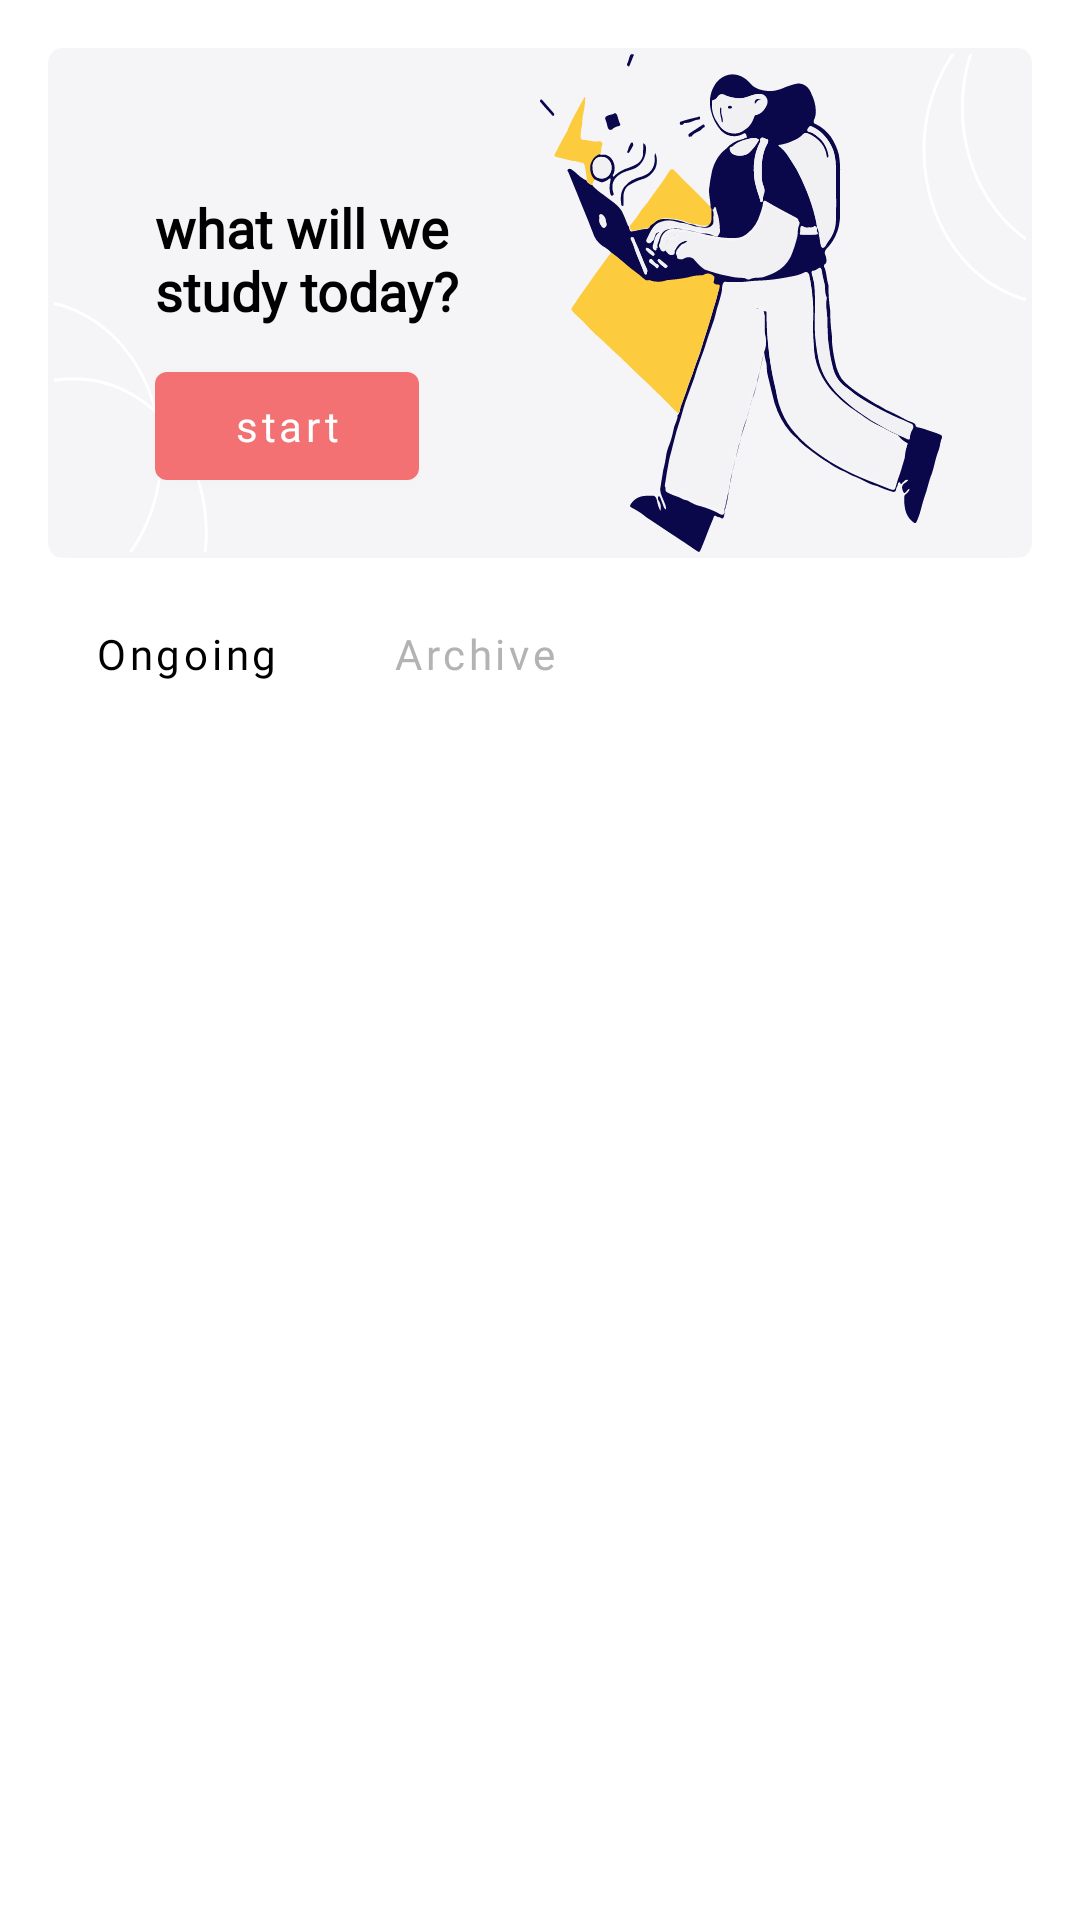

Layout XML and referenced resources for this Android screen:
<!-- AndroidManifest.xml: application theme Theme.Aether -->
<!-- res/layout/fragment_student_course.xml -->
<?xml version="1.0" encoding="utf-8"?>
<ScrollView xmlns:android="http://schemas.android.com/apk/res/android"
    xmlns:app="http://schemas.android.com/apk/res-auto"
    xmlns:tools="http://schemas.android.com/tools"
    android:layout_width="match_parent"
    android:layout_height="wrap_content"
    android:padding="14dp"
    android:scrollbars="none"
    tools:context=".views.fragments.StudentCourseFragment">

    <androidx.constraintlayout.widget.ConstraintLayout
        android:layout_width="match_parent"
        android:layout_height="wrap_content">

        
        <androidx.constraintlayout.widget.ConstraintLayout
            android:id="@+id/cl_banner"
            android:layout_width="match_parent"
            android:layout_height="170dp"
            android:layout_margin="2dp"
            android:background="@drawable/bg_course_banner"
            android:clickable="true"
            android:elevation="2dp"
            android:focusable="true"
            android:foreground="?attr/selectableItemBackground"
            android:paddingTop="8dp"
            app:layout_constraintBottom_toBottomOf="parent"
            app:layout_constraintEnd_toEndOf="parent"
            app:layout_constraintStart_toStartOf="parent"
            app:layout_constraintTop_toTopOf="parent"
            app:layout_constraintVertical_bias="0.0">

            <com.google.android.material.button.MaterialButton
                android:id="@+id/mb_start_study"
                android:layout_width="wrap_content"
                android:layout_height="wrap_content"
                android:layout_marginBottom="20dp"
                android:fontFamily="@font/primary_bold"
                android:paddingStart="6dp"
                android:paddingEnd="6dp"
                android:text="@string/title_start"
                android:textAllCaps="false"
                android:textColor="@color/white"
                app:layout_constraintBottom_toBottomOf="parent"
                app:layout_constraintEnd_toEndOf="parent"
                app:layout_constraintHorizontal_bias="0.0"
                app:layout_constraintStart_toStartOf="@+id/tv_banner_title" />

            <androidx.appcompat.widget.AppCompatTextView
                android:id="@+id/tv_banner_title"
                style="@style/TextAppearance.AppCompat.Medium"
                android:layout_width="wrap_content"
                android:layout_height="wrap_content"
                android:layout_marginStart="8dp"
                android:layout_marginTop="24dp"
                android:layout_marginBottom="8dp"
                android:elevation="2dp"
                android:fontFamily="@font/primary_bold"
                android:text="@string/title_course_study_materials"
                android:textColor="@color/black"
                android:textStyle="bold"
                app:layout_constraintBottom_toTopOf="@+id/mb_start_study"
                app:layout_constraintEnd_toEndOf="parent"
                app:layout_constraintHorizontal_bias="0.127"
                app:layout_constraintStart_toStartOf="parent"
                app:layout_constraintTop_toTopOf="parent"
                app:layout_constraintVertical_bias="0.94" />

        </androidx.constraintlayout.widget.ConstraintLayout>

        
        <com.google.android.material.button.MaterialButton
            android:id="@+id/mb_ongoing_course"
            style="@style/Widget.MaterialComponents.Button.TextButton"
            android:layout_width="wrap_content"
            android:layout_height="wrap_content"
            android:layout_marginStart="2dp"
            android:layout_marginTop="8dp"
            android:layout_marginEnd="4dp"
            android:fontFamily="@font/primary_bold"
            android:text="@string/title_ongoing_course"
            android:textAllCaps="false"
            android:textColor="@color/black"
            app:layout_constraintEnd_toEndOf="@+id/cl_banner"
            app:layout_constraintHorizontal_bias="0.0"
            app:layout_constraintStart_toStartOf="@+id/cl_banner"
            app:layout_constraintTop_toBottomOf="@+id/cl_banner" />

        <com.google.android.material.button.MaterialButton
            android:id="@+id/mb_archive_course"
            style="@style/Widget.MaterialComponents.Button.TextButton"
            android:layout_width="wrap_content"
            android:layout_height="wrap_content"
            android:layout_marginStart="8dp"
            android:fontFamily="@font/primary_bold"
            android:text="@string/title_archived_course"
            android:textAllCaps="false"
            android:textColor="#B3B3B3"
            app:layout_constraintBottom_toBottomOf="@+id/mb_ongoing_course"
            app:layout_constraintEnd_toEndOf="@+id/cl_banner"
            app:layout_constraintHorizontal_bias="0.0"
            app:layout_constraintStart_toEndOf="@+id/mb_ongoing_course"
            app:layout_constraintTop_toTopOf="@+id/mb_ongoing_course" />

        <androidx.recyclerview.widget.RecyclerView
            android:id="@+id/rv_course"
            android:layout_width="match_parent"
            android:layout_height="0dp"
            android:layout_marginTop="8dp"
            android:layout_marginBottom="16dp"
            tools:listitem="@layout/item_ongoing_course"
            tools:itemCount="5"
            app:layout_constraintHeight_percent=".65"
            app:layout_constraintBottom_toBottomOf="parent"
            app:layout_constraintEnd_toEndOf="@+id/cl_banner"
            app:layout_constraintStart_toStartOf="@+id/cl_banner"
            app:layout_constraintTop_toBottomOf="@+id/mb_ongoing_course" />
    </androidx.constraintlayout.widget.ConstraintLayout>

</ScrollView>
<!-- res/layout/item_ongoing_course.xml (included above) -->
<?xml version="1.0" encoding="utf-8"?>
<com.google.android.material.card.MaterialCardView xmlns:android="http://schemas.android.com/apk/res/android"
    xmlns:app="http://schemas.android.com/apk/res-auto"
    android:layout_width="match_parent"
    android:layout_height="wrap_content"
    android:layout_marginStart="4dp"
    android:layout_marginTop="4dp"
    android:layout_marginEnd="4dp"
    android:layout_marginBottom="8dp"
    android:clickable="true"
    android:focusable="true"
    android:foreground="?attr/selectableItemBackground"
    app:cardBackgroundColor="@color/card_color"
    app:cardCornerRadius="10dp"
    app:cardElevation="2dp">

    <androidx.constraintlayout.widget.ConstraintLayout
        android:layout_width="match_parent"
        android:layout_height="wrap_content">

        <androidx.appcompat.widget.AppCompatImageView
            android:id="@+id/iv_course_avatar"
            android:layout_width="wrap_content"
            android:layout_height="wrap_content"
            android:layout_marginStart="4dp"
            android:layout_marginTop="10dp"
            android:layout_marginBottom="10dp"
            android:paddingStart="2dp"
            android:paddingTop="8dp"
            android:paddingEnd="2dp"
            android:paddingBottom="8dp"
            android:src="@drawable/ic_course_avatar_2"
            app:layout_constraintBottom_toBottomOf="parent"
            app:layout_constraintEnd_toEndOf="parent"
            app:layout_constraintHorizontal_bias="0.0"
            app:layout_constraintStart_toStartOf="parent"
            app:layout_constraintTop_toTopOf="parent" />

        <LinearLayout
            android:id="@+id/linearLayout4"
            android:layout_width="wrap_content"
            android:layout_height="wrap_content"
            android:orientation="vertical"
            app:layout_constraintBottom_toBottomOf="@+id/iv_course_avatar"
            app:layout_constraintStart_toEndOf="@+id/iv_course_avatar"
            app:layout_constraintTop_toTopOf="@+id/iv_course_avatar"
            app:layout_constraintVertical_bias="0.42000002">

            <androidx.appcompat.widget.AppCompatTextView
                android:id="@+id/tv_course_title"
                style="@style/TextAppearance.AppCompat.Small"
                android:layout_width="wrap_content"
                android:layout_height="match_parent"
                android:layout_marginStart="8dp"
                android:fontFamily="@font/primary_bold"
                android:text="@string/demo_course_name_2"
                android:textColor="@color/black"
                app:layout_constraintEnd_toEndOf="parent"
                app:layout_constraintHorizontal_bias="0.0"
                app:layout_constraintStart_toEndOf="@+id/iv_course_avatar"
                app:layout_constraintTop_toTopOf="@+id/iv_course_avatar" />


            <LinearLayout
                android:layout_width="wrap_content"
                android:layout_height="wrap_content"
                android:layout_marginStart="8dp"
                android:layout_marginTop="4dp"
                android:orientation="horizontal">

                <androidx.appcompat.widget.AppCompatTextView
                    android:id="@+id/tv_placeholder"
                    style="@style/TextAppearance.AppCompat.Body2"
                    android:layout_width="wrap_content"
                    android:layout_height="match_parent"
                    android:fontFamily="@font/montserrat"
                    android:text="@string/title_by"
                    android:textColor="@color/black" />

                <androidx.appcompat.widget.AppCompatTextView
                    android:id="@+id/tv_course_sub_title"
                    style="@style/TextAppearance.AppCompat.Body2"
                    android:layout_width="wrap_content"
                    android:layout_height="match_parent"
                    android:layout_marginStart="4dp"
                    android:fontFamily="@font/montserrat"
                    android:text="@string/demo_course_instructor"
                    android:textColor="@color/black" />
            </LinearLayout>
        </LinearLayout>

        <com.mikhaellopez.circularprogressbar.CircularProgressBar
            android:id="@+id/cp_progress"
            android:layout_width="wrap_content"
            android:layout_height="0dp"
            android:layout_marginEnd="24dp"
            android:background="@drawable/ic_place_holder_progrees"
            app:cpb_background_progressbar_color="@color/white"
            app:cpb_background_progressbar_width="4dp"
            app:cpb_progress="70"
            app:cpb_progress_direction="to_right"
            app:cpb_progressbar_color="@color/nav_bg_color"
            app:cpb_progressbar_width="2dp"
            app:cpb_round_border="false"
            app:layout_constraintBottom_toBottomOf="@+id/linearLayout4"
            app:layout_constraintEnd_toEndOf="parent"
            app:layout_constraintHorizontal_bias="1.0"
            app:layout_constraintStart_toEndOf="@+id/linearLayout4"
            app:layout_constraintTop_toTopOf="@+id/linearLayout4" />

    </androidx.constraintlayout.widget.ConstraintLayout>
</com.google.android.material.card.MaterialCardView>
<!-- resources referenced by this layout -->
<resources>
  <color name="black">#FF000000</color>
  <color name="card_color">#F5F5F7</color>
  <color name="nav_bg_color">#F37172</color>
  <color name="white">#FFFFFFFF</color>
  <!-- drawable bg_course_banner (drawable) -->
  <?xml version="1.0" encoding="utf-8"?>
  <layer-list xmlns:android="http://schemas.android.com/apk/res/android">
      <item android:drawable="@drawable/ic_course_banner" />
  
      <item>
          <shape
              android:shape="rectangle" android:padding="4dp">
              <corners android:radius="8dp" />
              <stroke
                  android:width="2dp"
                  android:color="@color/curved_home_item_bg_color" />
          </shape>
      </item>
  </layer-list>
  <string name="demo_course_instructor">Jesse Pinkman</string>
  <string name="demo_course_name_2">Software Engineering</string>
  <string name="title_archived_course">Archive</string>
  <string name="title_by">by</string>
  <string name="title_course_study_materials">what will we\nstudy today?</string>
  <string name="title_ongoing_course">Ongoing</string>
  <string name="title_start">start</string>
  <style name="Theme.Aether" parent="Theme.MaterialComponents.Light.NoActionBar">
          
          <item name="colorPrimary">@color/main_color</item>
          <item name="colorPrimaryVariant">@color/main_color</item>
          <item name="colorOnPrimary">@color/black_text</item>
          
          <item name="colorSecondary">@color/main_color</item>
          <item name="colorSecondaryVariant">@color/_5</item>
          <item name="colorOnSecondary">@color/overlay_dark_60</item>
          
          <item name="android:statusBarColor" tools:targetApi="l">@color/white</item>
          <item name="android:windowLightStatusBar">true</item>
          
  
          
          <item name="android:navigationBarColor" tools:targetApi="lollipop">@color/white</item>
          <item name="android:windowLightNavigationBar" tools:targetApi="o_mr1">true</item>
      </style>
  <!-- drawable ic_course_banner: vector/xml drawable (drawable, 42405 chars, omitted) -->
  <color name="curved_home_item_bg_color">#F5F5F7</color>
  <color name="main_color">#F37172</color>
  <color name="black_text">#2F281E</color>
  <color name="_5">#E7E0D1</color>
  <color name="overlay_dark_60">#99000000</color>
</resources>
